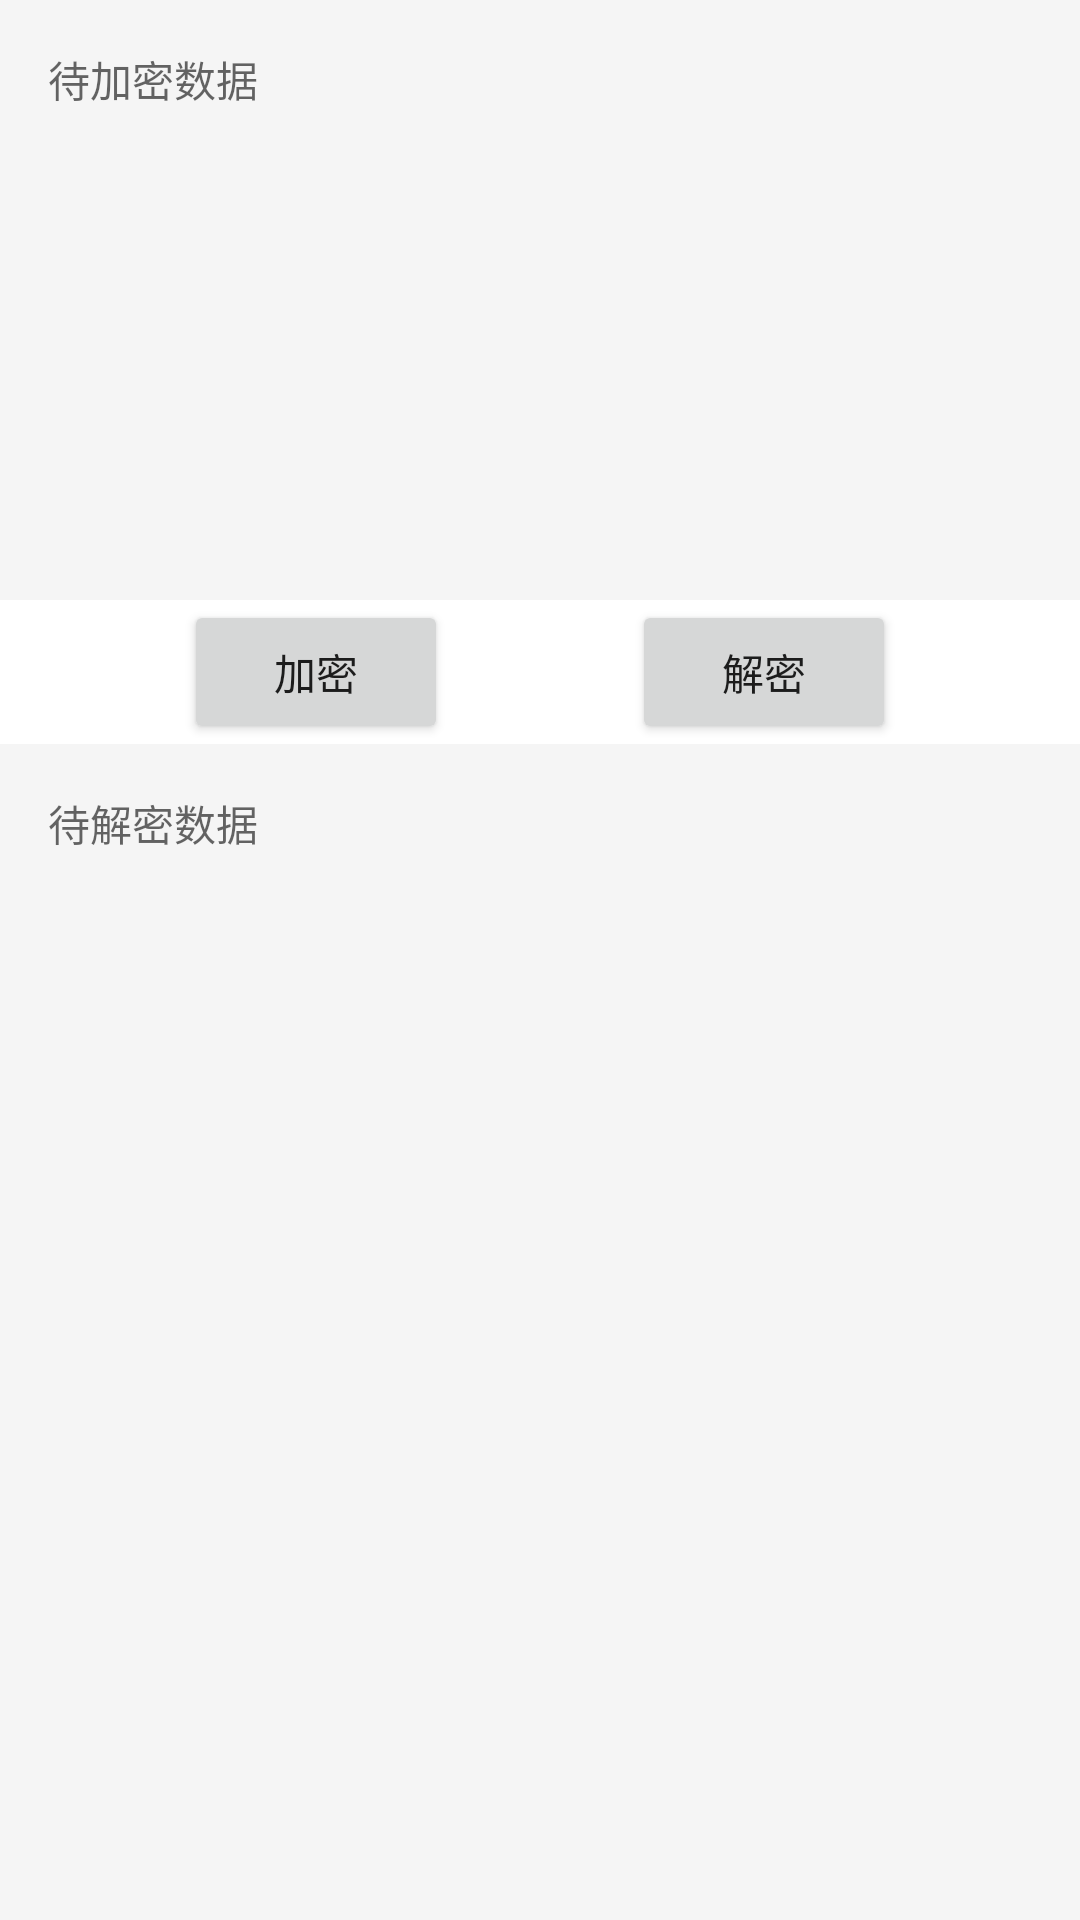

Reconstruct the res/layout file that produces this screen, plus the resources it refers to.
<!-- AndroidManifest.xml: application theme Theme.MyEncryptionDemo -->
<!-- res/layout/activity_encryption.xml -->
<?xml version="1.0" encoding="utf-8"?>
<androidx.constraintlayout.widget.ConstraintLayout xmlns:android="http://schemas.android.com/apk/res/android"
    xmlns:app="http://schemas.android.com/apk/res-auto"
    android:layout_width="match_parent"
    android:layout_height="match_parent"
    android:background="@color/white">

    <EditText
        android:id="@+id/et_top"
        android:layout_width="match_parent"
        android:layout_height="200dp"
        android:background="#f5f5f5"
        android:gravity="start"
        android:hint="待加密数据"
        android:padding="16dp"
        android:textColor="@color/black"
        android:textSize="14sp"
        app:layout_constraintStart_toStartOf="parent"
        app:layout_constraintTop_toTopOf="parent" />

    <Button
        android:id="@+id/btn_en"
        android:layout_width="wrap_content"
        android:layout_height="wrap_content"
        android:text="加密"
        android:onClick="onClick"
        app:layout_constraintEnd_toStartOf="@+id/btn_de"
        app:layout_constraintStart_toStartOf="parent"
        app:layout_constraintTop_toBottomOf="@+id/et_top" />

    <Button
        android:id="@+id/btn_de"
        android:layout_width="wrap_content"
        android:layout_height="wrap_content"
        android:text="解密"
        app:layout_constraintEnd_toEndOf="parent"
        app:layout_constraintStart_toEndOf="@+id/btn_en"
        app:layout_constraintTop_toBottomOf="@+id/et_top" />

    <EditText
        android:id="@+id/et_bottom"
        android:layout_width="match_parent"
        android:layout_height="0dp"
        android:background="#f5f5f5"
        android:gravity="start"
        android:hint="待解密数据"
        android:padding="16dp"
        android:textColor="@color/black"
        android:textSize="14sp"
        app:layout_constraintBottom_toBottomOf="parent"
        app:layout_constraintStart_toStartOf="parent"
        app:layout_constraintTop_toBottomOf="@+id/btn_en"
        app:layout_constraintVertical_weight="1" />

</androidx.constraintlayout.widget.ConstraintLayout>
<!-- resources referenced by this layout -->
<resources>
  <style name="Theme.MyEncryptionDemo" parent="Theme.MaterialComponents.DayNight.DarkActionBar">
          
          <item name="colorPrimary">@color/purple_500</item>
          <item name="colorPrimaryVariant">@color/purple_700</item>
          <item name="colorOnPrimary">@color/white</item>
          
          <item name="colorSecondary">@color/teal_200</item>
          <item name="colorSecondaryVariant">@color/teal_700</item>
          <item name="colorOnSecondary">@color/black</item>
          
          <item name="android:statusBarColor" tools:targetApi="l">?attr/colorPrimaryVariant</item>
          
      </style>
  <!-- not gathered from this repository: default colours our renderer supplied (Android Studio template values) -->
  <color name="purple_500">#FF6200EE</color>
  <color name="purple_700">#FF3700B3</color>
  <color name="teal_200">#FF03DAC5</color>
  <color name="teal_700">#FF018786</color>
  <color name="black">#FF000000</color>
  <color name="white">#FFFFFFFF</color>
</resources>
